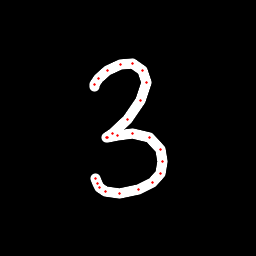

The file beside this chart, header and first rows:
x, y, hover, eod
94.08, 86.54, 0.0, 0.0
94.15, 84.07, 0.0, 0.0
98.3, 78.43, 0.0, 0.0
107.6, 70.41, 0.0, 0.0
120.6, 64.94, 0.0, 0.0
132.6, 63.69, 0.0, 0.0
143, 70.18, 0.0, 0.0
146.1, 82.87, 0.0, 0.0
140.3, 100.5, 0.0, 0.0
127.6, 119.5, 0.0, 0.0
112.3, 133.4, 0.0, 0.0
106.7, 137.7, 0.0, 0.0
107.7, 137.6, 0.0, 0.0
117.6, 135.6, 0.0, 0.0
133, 133.6, 0.0, 0.0
149.2, 137.5, 0.0, 0.0
160.2, 149.4, 0.0, 0.0
162.8, 161.9, 0.0, 0.0
160.1, 174, 0.0, 0.0
152.9, 182.2, 0.0, 0.0
138.9, 189.4, 0.0, 0.0
119.5, 193.1, 0.0, 0.0
105.8, 191.8, 0.0, 0.0
99.97, 187.8, 0.0, 0.0
97.92, 183, 0.0, 0.0
95.95, 178.2, 0.0, 1.0
